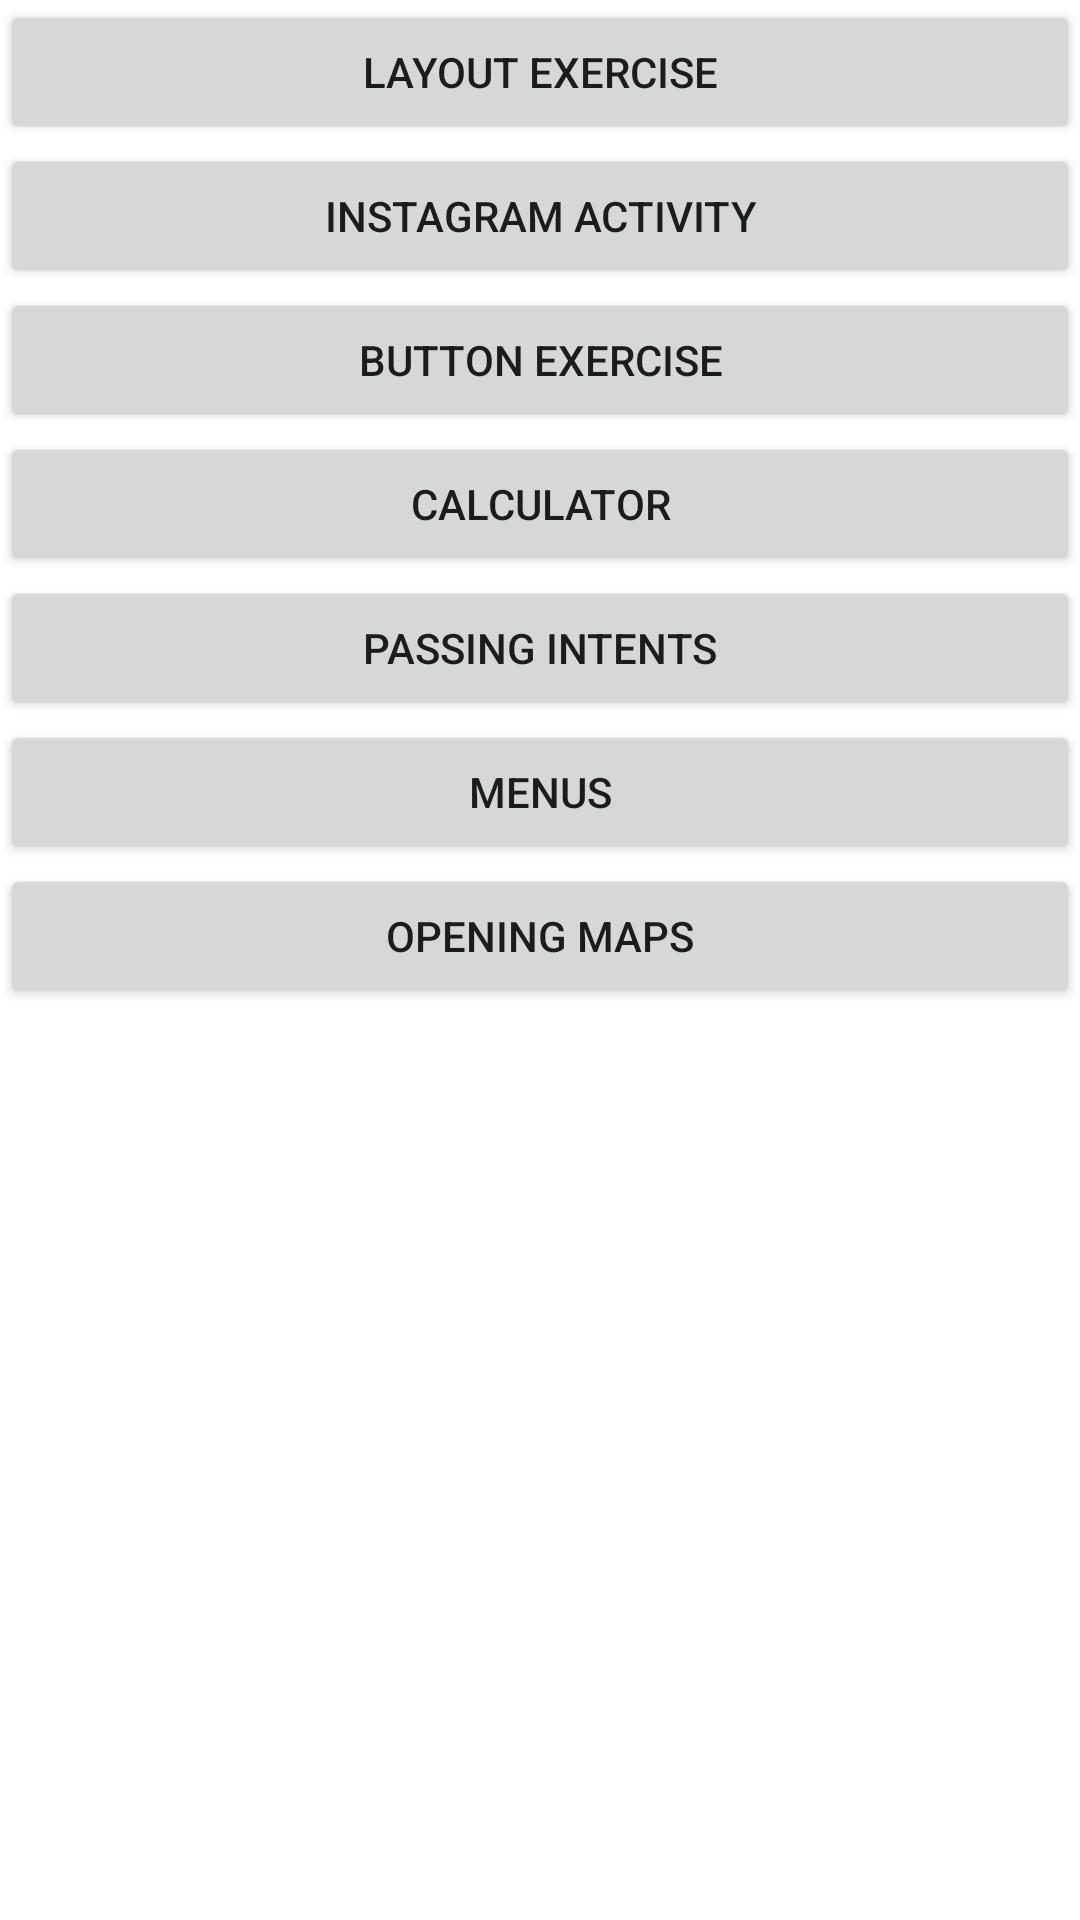

Android layout source for this screen:
<!-- AndroidManifest.xml: application theme Theme.Activity_CollectionProject -->
<!-- res/layout/activity_main.xml -->
<?xml version="1.0" encoding="utf-8"?>
<androidx.constraintlayout.widget.ConstraintLayout xmlns:android="http://schemas.android.com/apk/res/android"
    xmlns:app="http://schemas.android.com/apk/res-auto"
    xmlns:tools="http://schemas.android.com/tools"
    android:layout_width="match_parent"
    android:layout_height="match_parent"
    tools:context=".MainActivity">


    <LinearLayout
        android:layout_width="match_parent"
        android:layout_height="match_parent"
        android:orientation="vertical">

        <Button
            android:id="@+id/btnLayoutExercise"
            android:layout_width="match_parent"
            android:layout_height="wrap_content"
            android:text="Layout Exercise" />

        <Button
            android:id="@+id/btnInstagramActivity"
            android:layout_width="match_parent"
            android:layout_height="wrap_content"
            android:text="Instagram Activity" />

        <Button
            android:id="@+id/btnButtonExercise"
            android:layout_width="match_parent"
            android:layout_height="wrap_content"
            android:text="Button Exercise" />

        <Button
            android:id="@+id/btnCalculator"
            android:layout_width="match_parent"
            android:layout_height="wrap_content"
            android:text="Calculator" />

        <Button
            android:id="@+id/btnPassingIn"
            android:layout_width="match_parent"
            android:layout_height="wrap_content"
            android:text="Passing Intents" />

        <Button
            android:id="@+id/btnMenus"
            android:layout_width="match_parent"
            android:layout_height="wrap_content"
            android:text="MENUS" />

        <Button
            android:id="@+id/btnOpenMaps"
            android:layout_width="match_parent"
            android:layout_height="wrap_content"
            android:text="Opening Maps" />
    </LinearLayout>

</androidx.constraintlayout.widget.ConstraintLayout>
<!-- resources referenced by this layout -->
<resources>
  <style name="Theme.Activity_CollectionProject" parent="Theme.MaterialComponents.DayNight.DarkActionBar">
          
          <item name="colorPrimary">@color/purple_500</item>
          <item name="colorPrimaryVariant">@color/purple_700</item>
          <item name="colorOnPrimary">@color/white</item>
          
          <item name="colorSecondary">@color/teal_200</item>
          <item name="colorSecondaryVariant">@color/teal_700</item>
          <item name="colorOnSecondary">@color/black</item>
          
          <item name="android:statusBarColor">?attr/colorPrimaryVariant</item>
          
      </style>
  <!-- not gathered from this repository: default colours our renderer supplied (Android Studio template values) -->
  <color name="purple_500">#FF6200EE</color>
  <color name="purple_700">#FF3700B3</color>
  <color name="teal_200">#FF03DAC5</color>
  <color name="teal_700">#FF018786</color>
  <color name="black">#FF000000</color>
  <color name="white">#FFFFFFFF</color>
</resources>
